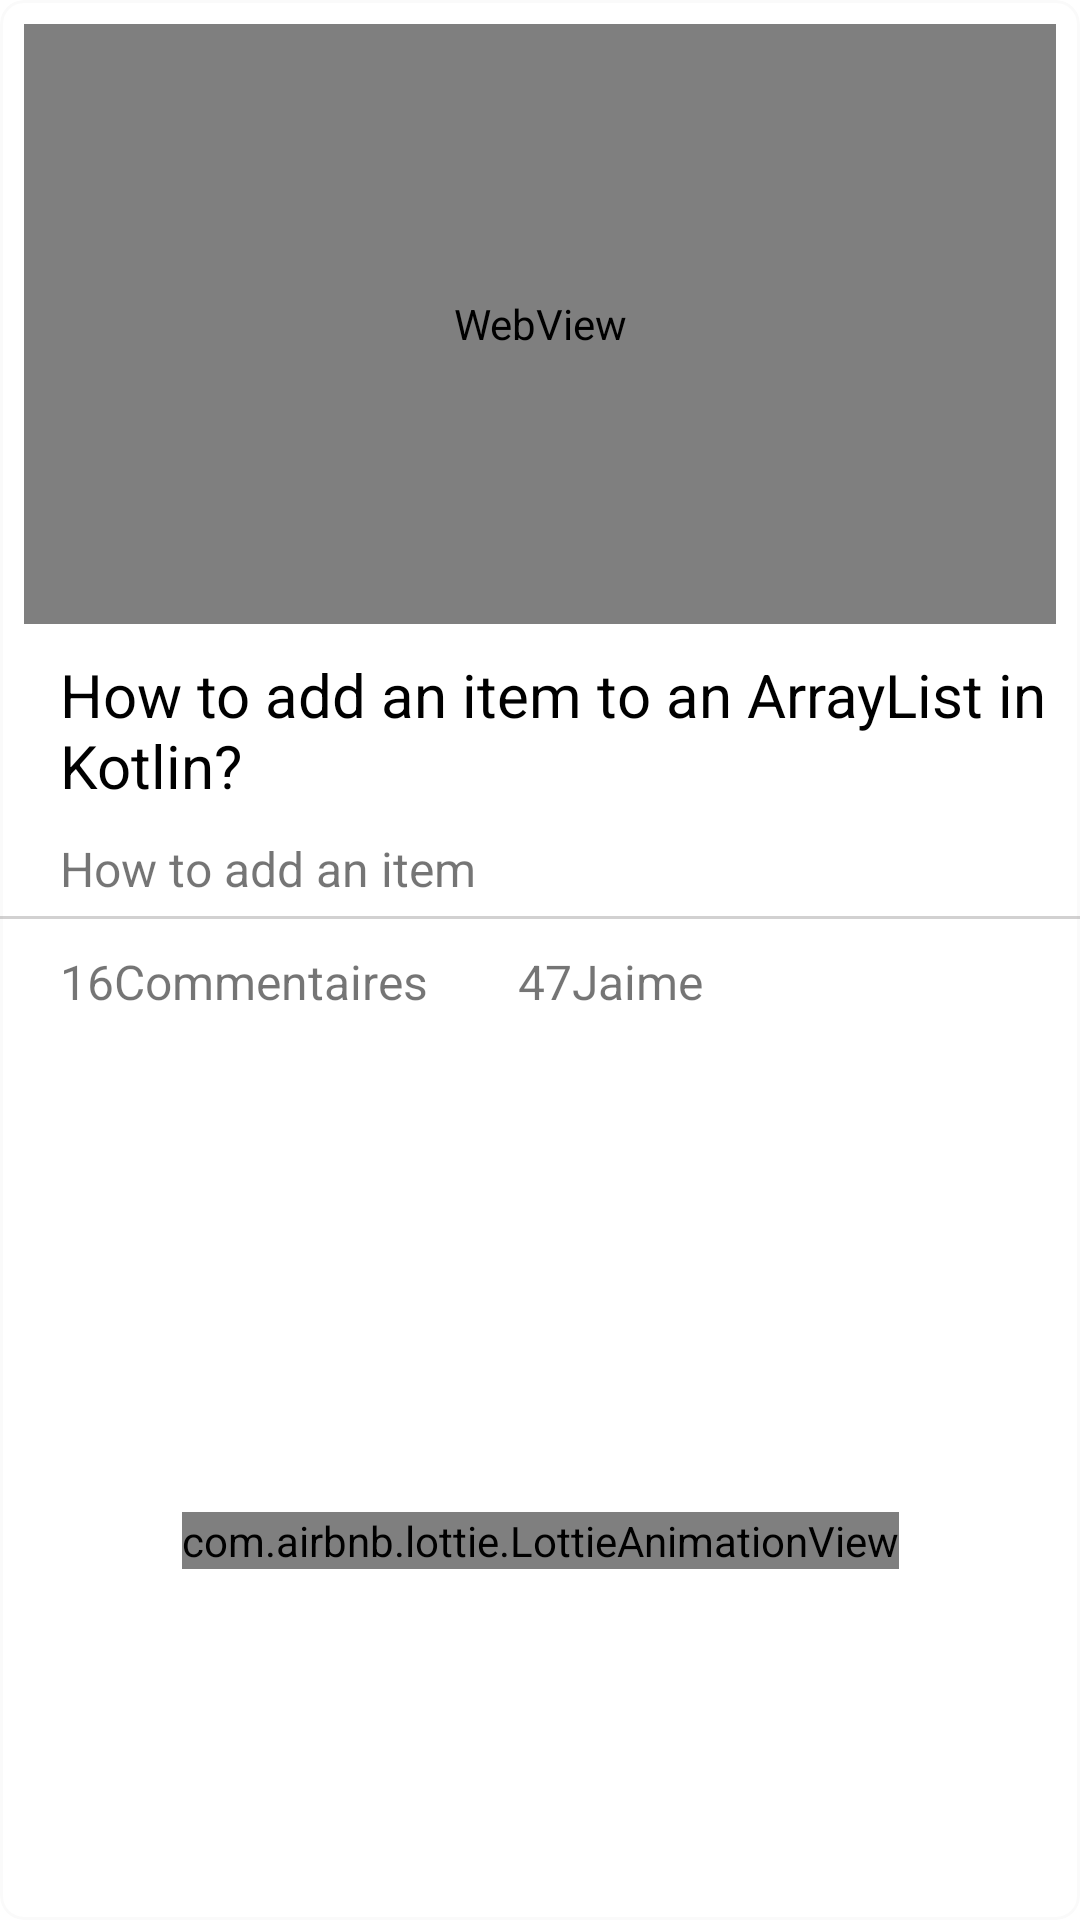

Here is an Android app screen rendered from its layout file. Give the layout XML and the strings, colors and styles it references.
<!-- AndroidManifest.xml: application theme AppTheme -->
<!-- res/layout/post_item.xml -->
<com.google.android.material.card.MaterialCardView
    xmlns:android="http://schemas.android.com/apk/res/android"
    xmlns:app="http://schemas.android.com/apk/res-auto"
    xmlns:tools="http://schemas.android.com/tools"
    android:id="@+id/card"
    android:layout_width="match_parent"
    android:layout_height="wrap_content"
    android:layout_margin="8dp"
    app:cardCornerRadius="8dp"
    android:elevation="4dp"
    app:strokeWidth="1dp"
    app:strokeColor="@color/stroke_color"
    app:cardElevation="0dp">

    <androidx.constraintlayout.widget.ConstraintLayout
        android:layout_width="match_parent"
        android:layout_height="match_parent"
        android:layout_gravity="center"
        >

        <com.airbnb.lottie.LottieAnimationView
            android:id="@+id/progressBar_loading"
            android:layout_width="wrap_content"
            android:layout_height="wrap_content"
            android:layout_marginStart="8dp"
            android:layout_marginTop="8dp"
            android:layout_marginEnd="8dp"
            android:layout_marginBottom="8dp"
            android:indeterminate="true"
            app:layout_constraintBottom_toBottomOf="parent"
            app:layout_constraintEnd_toEndOf="parent"
            app:layout_constraintHorizontal_bias="0.5"
            app:layout_constraintStart_toStartOf="parent"
            app:layout_constraintTop_toTopOf="parent"
            app:layout_constraintVertical_bias="0.82"
            app:lottie_autoPlay="true"
            app:lottie_loop="true"
            app:lottie_rawRes="@raw/loading" />

    </androidx.constraintlayout.widget.ConstraintLayout>

    <LinearLayout
        android:layout_width="match_parent"
        android:layout_height="wrap_content"
        android:orientation="vertical">

        <WebView
            android:id="@+id/web_view"
            android:layout_width="match_parent"
            android:layout_height="200dp"
            android:layout_marginLeft="8dp"
            android:layout_marginRight="8dp"
            android:layout_marginTop="8dp"
            tools:ignore="WebViewLayout">

        </WebView>

        <TextView
            android:id="@+id/title"
            android:layout_width="match_parent"
            android:layout_height="wrap_content"
            android:layout_marginLeft="20dp"
            android:layout_marginTop="10dp"
            android:layout_marginRight="10dp"
            android:text="How to add an item to an ArrayList in Kotlin?"
            android:textColor="@color/dark"
            android:textSize="20sp" />

        <TextView
            android:id="@+id/subTitle"
            android:layout_width="match_parent"
            android:layout_height="wrap_content"
            android:text="How to add an item"

            android:textSize="16sp"
            android:layout_marginLeft="20dp"
            android:layout_marginTop="10dp"
            android:layout_marginRight="10dp"/>

        <View
            android:layout_width="match_parent"
            android:layout_height="1dp"
            android:background="#54787575"
            android:layout_marginTop="5dp"
            android:layout_marginBottom="10dp"/>


        <LinearLayout
            android:layout_width="wrap_content"
            android:layout_height="wrap_content"
            android:orientation="horizontal">
            <TextView
                android:id="@+id/coment"
                android:layout_width="match_parent"
                android:layout_height="wrap_content"
                android:text="16"

                android:textSize="16sp"
                android:layout_marginLeft="20dp"
                android:layout_marginBottom="10dp"
                />
            <TextView
                android:layout_width="match_parent"
                android:layout_height="wrap_content"
                android:text="Commentaires"

                android:textSize="16sp"

                android:layout_marginBottom="10dp"
                android:layout_marginRight="10dp"/>

            <TextView
                android:id="@+id/like"
                android:layout_width="match_parent"
                android:layout_height="wrap_content"
                android:text="47"

                android:textSize="16sp"
                android:layout_marginLeft="20dp"
                android:layout_marginBottom="10dp"
                />

            <TextView
                android:layout_width="match_parent"
                android:layout_height="wrap_content"
                android:text="Jaime"

                android:textSize="16sp"

                android:layout_marginBottom="10dp"
                android:layout_marginRight="10dp"/>

        </LinearLayout>









    </LinearLayout>

</com.google.android.material.card.MaterialCardView>
<!-- resources referenced by this layout -->
<resources>
  <color name="dark">#000000</color>
  <style name="AppTheme" parent="Theme.MaterialComponents.Light.DarkActionBar">
          
          <item name="colorPrimary">@color/grey</item>
          <item name="colorPrimaryDark">@color/grey</item>
          <item name="colorAccent">@color/whit</item>
  
          
          <item name="windowActionBar">false</item>
          <item name="windowNoTitle">true</item>
      </style>
  <color name="grey">#757171</color>
  <color name="whit">#ffffff</color>
</resources>
